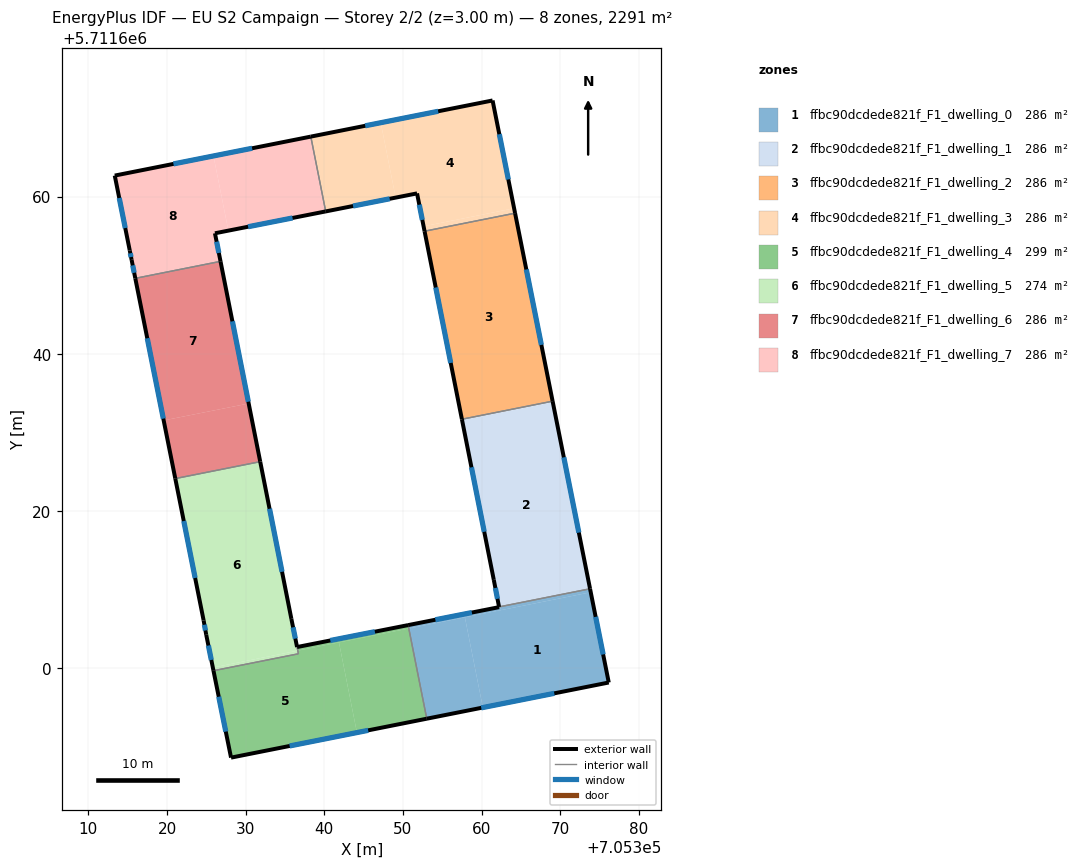
=== STOREY PLAN SPEC (per zone: floor XY polygon, exterior-wall plan segments, windows/doors) ===
zone 1: ffbc90dcdede821f_F1_dwelling_0  (286.3 m²)
  floor: (705376.16, 5711598.22) (705373.87, 5711609.69) (705357.87, 5711606.50) (705360.16, 5711595.03)
  floor: (705373.87, 5711609.69) (705373.78, 5711610.13) (705362.38, 5711607.86) (705362.47, 5711607.42)
  floor: (705360.16, 5711595.03) (705357.87, 5711606.50) (705350.74, 5711605.08) (705353.02, 5711593.62)
  floor: (705362.47, 5711607.42) (705362.38, 5711607.86) (705362.21, 5711607.83) (705362.22, 5711607.80) (705350.65, 5711605.51) (705350.74, 5711605.08)
  exterior wall: (705373.78, 5711610.13) – (705376.16, 5711598.22)  [12.2 m]
    window: (705374.50, 5711606.57) – (705375.45, 5711601.78)  [5.9 m²]
  exterior wall: (705376.16, 5711598.22) – (705353.02, 5711593.62)  [23.6 m]
    window: (705369.24, 5711596.84) – (705359.95, 5711594.99)  [11.4 m²]
  exterior wall: (705350.65, 5711605.51) – (705362.22, 5711607.80)  [11.8 m]
    window: (705354.12, 5711606.20) – (705358.76, 5711607.11)  [5.7 m²]
  exterior wall: (705362.22, 5711607.80) – (705362.21, 5711607.83)  [0.0 m]
  interior walls: 2
zone 2: ffbc90dcdede821f_F1_dwelling_1  (286.3 m²)
  floor: (705373.78, 5711610.13) (705369.05, 5711633.85) (705357.66, 5711631.58) (705362.38, 5711607.86)
  floor: (705362.38, 5711607.86) (705357.66, 5711631.58) (705357.52, 5711631.56) (705361.55, 5711611.27) (705362.21, 5711607.83)
  floor: (705369.05, 5711633.85) (705369.02, 5711633.99) (705357.49, 5711631.69) (705357.52, 5711631.56)
  exterior wall: (705369.02, 5711633.99) – (705373.78, 5711610.13)  [24.3 m]
    window: (705370.45, 5711626.85) – (705372.36, 5711617.27)  [11.8 m²]
  exterior wall: (705362.21, 5711607.83) – (705361.55, 5711611.27)  [3.5 m]
    window: (705362.01, 5711608.86) – (705361.75, 5711610.24)  [1.7 m²]
  exterior wall: (705361.55, 5711611.27) – (705357.49, 5711631.69)  [20.8 m]
    window: (705360.33, 5711617.38) – (705358.70, 5711625.58)  [10.1 m²]
  interior walls: 2
zone 3: ffbc90dcdede821f_F1_dwelling_2  (286.3 m²)
  floor: (705369.02, 5711633.99) (705364.25, 5711657.89) (705352.74, 5711655.60) (705357.49, 5711631.69)
  exterior wall: (705357.49, 5711631.69) – (705352.74, 5711655.60)  [24.4 m]
    window: (705356.07, 5711638.85) – (705354.16, 5711648.44)  [11.8 m²]
  exterior wall: (705364.25, 5711657.89) – (705369.02, 5711633.99)  [24.4 m]
    window: (705365.68, 5711650.73) – (705367.59, 5711641.14)  [11.8 m²]
  interior walls: 2
zone 4: ffbc90dcdede821f_F1_dwelling_3  (286.3 m²)
  floor: (705364.13, 5711658.51) (705361.39, 5711672.22) (705347.17, 5711669.39) (705349.07, 5711659.87) (705351.79, 5711660.41) (705352.62, 5711656.22)
  floor: (705364.25, 5711657.89) (705364.13, 5711658.51) (705352.62, 5711656.22) (705352.74, 5711655.60)
  floor: (705349.07, 5711659.87) (705347.17, 5711669.39) (705338.28, 5711667.62) (705340.17, 5711658.11)
  exterior wall: (705338.28, 5711667.62) – (705361.39, 5711672.22)  [23.6 m]
    window: (705345.20, 5711669.00) – (705354.47, 5711670.84)  [11.4 m²]
  exterior wall: (705361.39, 5711672.22) – (705364.25, 5711657.89)  [14.6 m]
    window: (705362.25, 5711667.93) – (705363.39, 5711662.18)  [7.1 m²]
  exterior wall: (705352.74, 5711655.60) – (705351.79, 5711660.41)  [4.9 m]
    window: (705352.46, 5711657.04) – (705352.07, 5711658.97)  [2.4 m²]
  exterior wall: (705351.79, 5711660.41) – (705340.17, 5711658.11)  [11.8 m]
    window: (705348.31, 5711659.72) – (705343.65, 5711658.80)  [5.7 m²]
  interior walls: 2
zone 5: ffbc90dcdede821f_F1_dwelling_4  (298.7 m²)
  floor: (705344.14, 5711591.85) (705341.86, 5711603.31) (705336.62, 5711602.27) (705336.70, 5711601.87) (705325.91, 5711599.72) (705328.14, 5711588.67)
  floor: (705353.02, 5711593.62) (705350.74, 5711605.08) (705341.86, 5711603.31) (705344.14, 5711591.85)
  floor: (705350.74, 5711605.08) (705350.65, 5711605.51) (705336.53, 5711602.73) (705336.62, 5711602.27)
  exterior wall: (705328.14, 5711588.67) – (705325.91, 5711599.72)  [11.3 m]
    window: (705327.47, 5711591.97) – (705326.57, 5711596.41)  [5.4 m²]
  exterior wall: (705336.53, 5711602.73) – (705350.65, 5711605.51)  [14.4 m]
    window: (705340.76, 5711603.56) – (705346.43, 5711604.68)  [7.0 m²]
  exterior wall: (705353.02, 5711593.62) – (705328.14, 5711588.67)  [25.4 m]
    window: (705345.57, 5711592.13) – (705335.59, 5711590.15)  [12.3 m²]
  interior walls: 3
zone 6: ffbc90dcdede821f_F1_dwelling_5  (273.9 m²)
  floor: (705336.62, 5711602.27) (705335.81, 5711606.30) (705331.85, 5711626.30) (705321.05, 5711624.15) (705324.65, 5711606.11) (705324.98, 5711604.29) (705325.82, 5711600.12)
  floor: (705336.70, 5711601.87) (705336.62, 5711602.27) (705325.82, 5711600.12) (705325.91, 5711599.72)
  exterior wall: (705325.91, 5711599.72) – (705324.98, 5711604.29)  [4.7 m]
    window: (705325.63, 5711601.08) – (705325.26, 5711602.92)  [2.3 m²]
  exterior wall: (705324.98, 5711604.29) – (705324.65, 5711606.11)  [1.9 m]
    window: (705324.88, 5711604.83) – (705324.75, 5711605.56)  [0.9 m²]
  exterior wall: (705324.65, 5711606.11) – (705321.05, 5711624.14)  [18.4 m]
    window: (705323.57, 5711611.51) – (705322.13, 5711618.75)  [8.9 m²]
  exterior wall: (705331.85, 5711626.30) – (705335.81, 5711606.30)  [20.4 m]
    window: (705333.03, 5711620.31) – (705334.62, 5711612.29)  [9.8 m²]
  exterior wall: (705335.81, 5711606.30) – (705336.53, 5711602.73)  [3.7 m]
    window: (705336.03, 5711605.23) – (705336.32, 5711603.80)  [1.8 m²]
  interior walls: 3
zone 7: ffbc90dcdede821f_F1_dwelling_6  (286.3 m²)
  floor: (705330.38, 5711633.69) (705326.80, 5711651.76) (705315.96, 5711649.61) (705319.57, 5711631.54)
  floor: (705331.85, 5711626.30) (705330.40, 5711633.59) (705330.38, 5711633.69) (705319.57, 5711631.54) (705319.59, 5711631.44) (705321.05, 5711624.15)
  exterior wall: (705321.05, 5711624.14) – (705315.96, 5711649.61)  [26.0 m]
    window: (705319.53, 5711631.77) – (705317.49, 5711641.98)  [12.5 m²]
  exterior wall: (705326.80, 5711651.76) – (705331.85, 5711626.30)  [26.0 m]
    window: (705328.31, 5711644.14) – (705330.34, 5711633.92)  [12.5 m²]
  interior walls: 2
zone 8: ffbc90dcdede821f_F1_dwelling_7  (286.3 m²)
  floor: (705326.80, 5711651.76) (705326.09, 5711655.33) (705327.80, 5711655.67) (705325.90, 5711665.17) (705313.35, 5711662.67) (705315.26, 5711653.15) (705315.49, 5711651.95) (705315.96, 5711649.61)
  floor: (705340.17, 5711658.11) (705338.28, 5711667.62) (705325.90, 5711665.17) (705327.80, 5711655.67)
  exterior wall: (705313.35, 5711662.67) – (705338.28, 5711667.62)  [25.4 m]
    window: (705320.81, 5711664.15) – (705330.82, 5711666.14)  [12.3 m²]
  exterior wall: (705340.17, 5711658.11) – (705326.09, 5711655.33)  [14.4 m]
    window: (705335.96, 5711657.28) – (705330.31, 5711656.17)  [6.9 m²]
  exterior wall: (705326.09, 5711655.33) – (705326.80, 5711651.76)  [3.6 m]
    window: (705326.30, 5711654.27) – (705326.59, 5711652.83)  [1.8 m²]
  exterior wall: (705315.96, 5711649.61) – (705315.49, 5711651.95)  [2.4 m]
    window: (705315.82, 5711650.31) – (705315.64, 5711651.25)  [1.2 m²]
  exterior wall: (705315.49, 5711651.95) – (705315.26, 5711653.15)  [1.2 m]
    window: (705315.42, 5711652.31) – (705315.33, 5711652.79)  [0.6 m²]
  exterior wall: (705315.26, 5711653.15) – (705313.35, 5711662.67)  [9.7 m]
    window: (705314.69, 5711656.00) – (705313.92, 5711659.82)  [4.7 m²]
  interior walls: 2

=== DERIVED (storey summary) ===
Building: EU S2 Campaign
Storey: 2 of 2  (floor level z = 3.00 m)
Storey gross floor area: 2290.7 m²
Zones on this storey: 8
  - ffbc90dcdede821f_F1_dwelling_0: floor 286.3 m²; exterior wall 47.6 m (142.7 m²); 3 window(s) 23.0 m²; WWR 16.1%
  - ffbc90dcdede821f_F1_dwelling_1: floor 286.3 m²; exterior wall 48.6 m (145.9 m²); 3 window(s) 23.5 m²; WWR 16.1%
  - ffbc90dcdede821f_F1_dwelling_2: floor 286.3 m²; exterior wall 48.8 m (146.3 m²); 2 window(s) 23.6 m²; WWR 16.1%
  - ffbc90dcdede821f_F1_dwelling_3: floor 286.3 m²; exterior wall 54.9 m (164.8 m²); 4 window(s) 26.5 m²; WWR 16.1%
  - ffbc90dcdede821f_F1_dwelling_4: floor 298.7 m²; exterior wall 51.0 m (153.1 m²); 3 window(s) 24.7 m²; WWR 16.1%
  - ffbc90dcdede821f_F1_dwelling_5: floor 273.9 m²; exterior wall 48.9 m (146.8 m²); 5 window(s) 23.6 m²; WWR 16.1%
  - ffbc90dcdede821f_F1_dwelling_6: floor 286.3 m²; exterior wall 51.9 m (155.8 m²); 2 window(s) 25.1 m²; WWR 16.1%
  - ffbc90dcdede821f_F1_dwelling_7: floor 286.3 m²; exterior wall 56.7 m (170.2 m²); 6 window(s) 27.4 m²; WWR 16.1%
Zone adjacency (shared interzone walls):
  - ffbc90dcdede821f_F1_dwelling_0 ↔ ffbc90dcdede821f_F1_dwelling_1
  - ffbc90dcdede821f_F1_dwelling_0 ↔ ffbc90dcdede821f_F1_dwelling_4
  - ffbc90dcdede821f_F1_dwelling_1 ↔ ffbc90dcdede821f_F1_dwelling_2
  - ffbc90dcdede821f_F1_dwelling_2 ↔ ffbc90dcdede821f_F1_dwelling_3
  - ffbc90dcdede821f_F1_dwelling_3 ↔ ffbc90dcdede821f_F1_dwelling_7
  - ffbc90dcdede821f_F1_dwelling_4 ↔ ffbc90dcdede821f_F1_dwelling_5
  - ffbc90dcdede821f_F1_dwelling_5 ↔ ffbc90dcdede821f_F1_dwelling_6
  - ffbc90dcdede821f_F1_dwelling_6 ↔ ffbc90dcdede821f_F1_dwelling_7